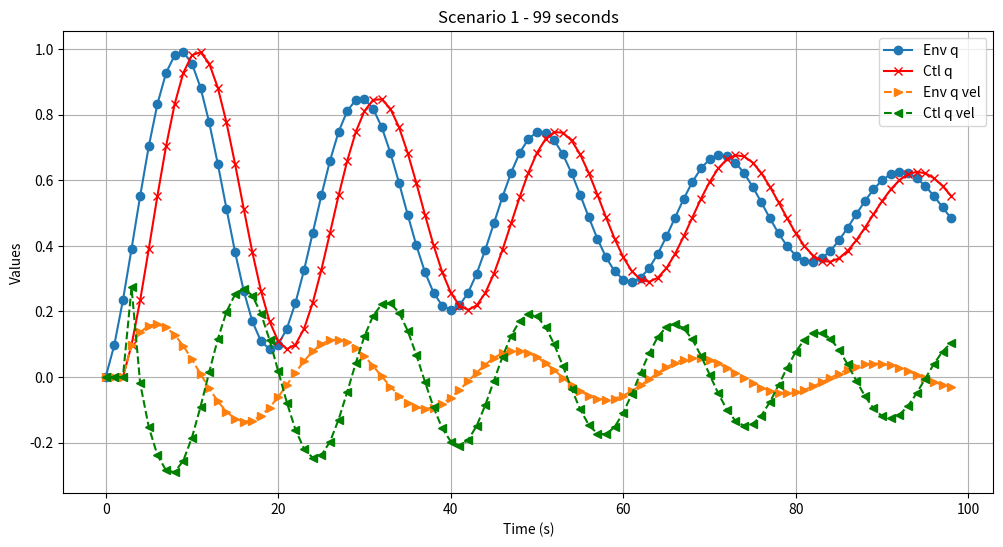

The matplotlib source for this figure:
import matplotlib.pyplot as plt

# Simulation time
time = [i * 1.0 for i in range(99)]  # Adjusted to create a list of time points from 0 to 35

# Environmental quality (Env q) data
env_q = [
    0, 0.09765624999999999, 0.23437499999999994, 0.3910827636718749, 0.5525207519531249, 0.7041037082672118, 0.8326649665832518, 0.9275169949978589, 0.9813138004392384, 0.9905953685665735, 0.9559699828969314, 0.8819291502931036, 0.7763233251586142, 0.6495559452282373, 0.5135764881527916, 0.3807685251919808, 0.26283499172026203, 0.16977985037738977, 0.10907356126008907, 0.08507062070817265, 0.09872282643874543, 0.14760423452241994, 0.22623555393151595, 0.32666950250874227, 0.4392766906918155, 0.5536557206424996, 0.6595826042676816, 0.7479138421453225, 0.8113643823897249, 0.8450953367777378, 0.8470653386066627, 0.8181219210324815, 0.761833164290328, 0.684082939214486, 0.5924733368591832, 0.495593609378824, 0.4022249027323531, 0.3205535384172662, 0.2574624988863475, 0.2179615771722541, 0.20480237892769435, 0.21830644672992255, 0.256414922222709, 0.31494819861914664, 0.3880457222451242, 0.4687410495262734, 0.549616688707103, 0.6234779497279328, 0.6839852929770167, 0.7261903048777274, 0.7469307614776066, 0.745054200676799, 0.7214556518777548, 0.6789321531196805, 0.6218728864960446, 0.5558177679206454, 0.48692796289520013, 0.421418228959009, 0.3650027719480497, 0.3224034377453152, 0.29696194835261114, 0.29038729986293726, 0.30265642369642315, 0.3320720063480007, 0.3754672679490586, 0.4285347654621972, 0.48624600044794164, 0.5433216095171309, 0.5947087144514329, 0.6360227707044134, 0.6639157822813871, 0.6763405239299325, 0.6726906327935679, 0.6538081138132383, 0.6218618607634541, 0.5801121440150179, 0.5325856709237085, 0.48369298151268314, 0.43782404512613093, 0.39895870659925486, 0.3703261305296989, 0.3541419373656945, 0.35144389526220843, 0.3620375994384342, 0.3845534261063023, 0.4166061156098912, 0.45503949526128445, 0.49623184757945316, 0.5364328276524364, 0.5721009658459894, 0.600211737026893, 0.6185097603065218, 0.6256845106331624, 0.6214563863327746, 0.6065683685852676, 0.5826870539719644, 0.5522247751427232, 0.5181011617781687, 0.48346728615589063, 
]

# Control quality (Ctl q) data
ctl_q = [
0, 0, 0, 0.09765624999999999, 0.23437499999999994, 0.3910827636718749, 0.5525207519531249, 0.7041037082672118, 0.8326649665832518, 0.9275169949978589, 0.9813138004392384, 0.9905953685665735, 0.9559699828969314, 0.8819291502931036, 0.7763233251586142, 0.6495559452282373, 0.5135764881527916, 0.3807685251919808, 0.26283499172026203, 0.16977985037738977, 0.10907356126008907, 0.08507062070817265, 0.09872282643874543, 0.14760423452241994, 0.22623555393151595, 0.32666950250874227, 0.4392766906918155, 0.5536557206424996, 0.6595826042676816, 0.7479138421453225, 0.8113643823897249, 0.8450953367777378, 0.8470653386066627, 0.8181219210324815, 0.761833164290328, 0.684082939214486, 0.5924733368591832, 0.495593609378824, 0.4022249027323531, 0.3205535384172662, 0.2574624988863475, 0.2179615771722541, 0.20480237892769435, 0.21830644672992255, 0.256414922222709, 0.31494819861914664, 0.3880457222451242, 0.4687410495262734, 0.549616688707103, 0.6234779497279328, 0.6839852929770167, 0.7261903048777274, 0.7469307614776066, 0.745054200676799, 0.7214556518777548, 0.6789321531196805, 0.6218728864960446, 0.5558177679206454, 0.48692796289520013, 0.421418228959009, 0.3650027719480497, 0.3224034377453152, 0.29696194835261114, 0.29038729986293726, 0.30265642369642315, 0.3320720063480007, 0.3754672679490586, 0.4285347654621972, 0.48624600044794164, 0.5433216095171309, 0.5947087144514329, 0.6360227707044134, 0.6639157822813871, 0.6763405239299325, 0.6726906327935679, 0.6538081138132383, 0.6218618607634541, 0.5801121440150179, 0.5325856709237085, 0.48369298151268314, 0.43782404512613093, 0.39895870659925486, 0.3703261305296989, 0.3541419373656945, 0.35144389526220843, 0.3620375994384342, 0.3845534261063023, 0.4166061156098912, 0.45503949526128445, 0.49623184757945316, 0.5364328276524364, 0.5721009658459894, 0.600211737026893, 0.6185097603065218, 0.6256845106331624, 0.6214563863327746, 0.6065683685852676, 0.5826870539719644, 0.5522247751427232
]

# Environmental and Control velocity data
env_q_vel = [
0, 0, 0, 0.09765624999999999, 0.13671874999999997, 0.15670776367187497, 0.16143798828124997, 0.15158295631408691, 0.12856125831604004, 0.09485202841460706, 0.05379680544137954, 0.009281568127335056, -0.03462538566964211, -0.07404083260382774, -0.10560582513448931, -0.12676737993037696, -0.13597945707544573, -0.13280796296081074, -0.11793353347171878, -0.09305514134287227, -0.0607062891173007, -0.02400294055191643, 0.013652205730572783, 0.0488814080836745, 0.07863131940909601, 0.10043394857722635, 0.11260718818307322, 0.11437902995068402, 0.10592688362518204, 0.08833123787764098, 0.06345054024440235, 0.033730954388012976, 0.0019700018289248306, -0.0289434175741812, -0.05628875674215375, -0.077750225075842, -0.09160960235530276, -0.09687972748035925, -0.0933687066464709, -0.08167136431508693, -0.06309103953091871, -0.03950092171409339, -0.013159198244559755, 0.013504067802228216, 0.038108475492786426, 0.058533276396437614, 0.07309752362597756, 0.0806953272811492, 0.08087563918082963, 0.07386126102082985, 0.06050734324908395, 0.042205011900710715, 0.02074045659987927, -0.0018765608008077146, -0.023598548799044074, -0.04252349875807434, -0.05705926662363595, -0.06605511857539915, -0.0688898050254453, -0.06550973393619114, -0.05641545701095928, -0.04259933420273446, -0.02544148939270405, -0.006574648489673859, 0.012269123833485902, 0.029415582651577586, 0.0433952616010579, 0.0530674975131386, 0.057711234985744424, 0.057075609069189334, 0.05138710493430197, 0.0413140562529805, 0.02789301157697379, 0.01242474164854535, -0.003649891136364632, -0.018882518980329513, -0.031946253049784275, -0.04174971674843615, -0.047526473091309404, -0.04889268941102531, -0.045868936386552206, -0.03886533852687605, -0.028632576069555944, -0.01618419316400444, -0.002698042103486087, 0.010593704176225799, 0.022515826667868034, 0.0320526895035889, 0.03843337965139325, 0.041192352318168673, 0.04020098007298318, 0.03566813819355301, 0.028110771180903694, 0.01829802327962879, 0.007174750326640627, -0.00422812430038789, -0.0148880177475069, -0.023881314613303208, -0.030462278829241275
]

ctl_q_vel = [
    0, 0, 0, 0.27343749999999994, -0.01953125, -0.15289306640624997, -0.23818969726562494, -0.28473138809204096, -0.2900326251983642, -0.2546947635710239, -0.18454038538038722, -0.09006050546304316, 0.015083579273778097, 0.11601914825746468, 0.1987583470548771, 0.25213036926216686, 0.2692823978618675, 0.2485485203437689, 0.1935781073575295, 0.1127205830057076, 0.017767251227025105, -0.07776153569266657, -0.16053596427510608, -0.21927133993735942, -0.2462604028201176, -0.2383762031067394, -0.1974163213624477, -0.12975363452180033, -0.0453562040440367, 0.04367443566039925, 0.12483315701409518, 0.18696274298501997, 0.22178239315684048, 0.224984599077147, 0.1967561104600394, 0.14166189446353067, 0.06792102311890928, -0.013812380233702681, -0.09198326733546476, -0.15576467185474419, -0.1965525861234985, -0.2091209834531376, -0.19228276299193636, -0.14897436519956447, -0.08576380306613772, -0.011862244665945099, 0.0622131090727126, 0.12613145110813065, 0.17118492040242492, 0.19147011932695107, 0.18465498081458456, 0.15223237536163378, 0.09923537973703114, 0.033464684726760646, -0.03565437578009904, -0.09841840793302122, -0.1462043397200162, -0.17264998430346618, -0.17449575598425882, -0.15197697566332496, -0.10872107211286192, -0.05117392615199891, 0.012355235517330268, 0.07288960010121195, 0.12204965401207381, 0.1532094634448434, 0.16238532062450092, 0.1487382235828456, 0.11462786909618514, 0.06521961294616857, 0.007708146274983542, -0.04972620376489055, -0.0990776855289916, -0.13362776059566425, -0.1488560003637674, -0.14302628770789855, -0.11737310004563462, -0.07586991189508083, -0.024620374155157977, 0.029035295736445636, 0.07756842545249387, 0.11431528302886435, 0.13438878922938816, 0.13532427670365904, 0.11737459259627916, 0.08342042489483444, 0.03851606026529132, -0.010858796703264458, -0.057730947510792975, -0.09561576167832082, -0.1194114568707513, -0.12608267777782733, -0.11504229120904491, -0.08818421257144274, -0.04956967583415288, -0.004817626473272413, 0.039709847909221295, 0.07780938018141406, 0.10429799677948032
]

plt.figure(figsize=(12, 6))

# Plotting all data on one figure
plt.plot(time, env_q, label='Env q', marker='o')
plt.plot(time, ctl_q, label='Ctl q', color='red', marker='x')
plt.plot(time, env_q_vel, label='Env q vel', linestyle='--', marker='>')
plt.plot(time, ctl_q_vel, label='Ctl q vel', color='green', linestyle='--', marker='<')

plt.title('Scenario 1 - 99 seconds')
plt.xlabel('Time (s)')
plt.ylabel('Values')
plt.grid(True)
plt.legend()

plt.show()